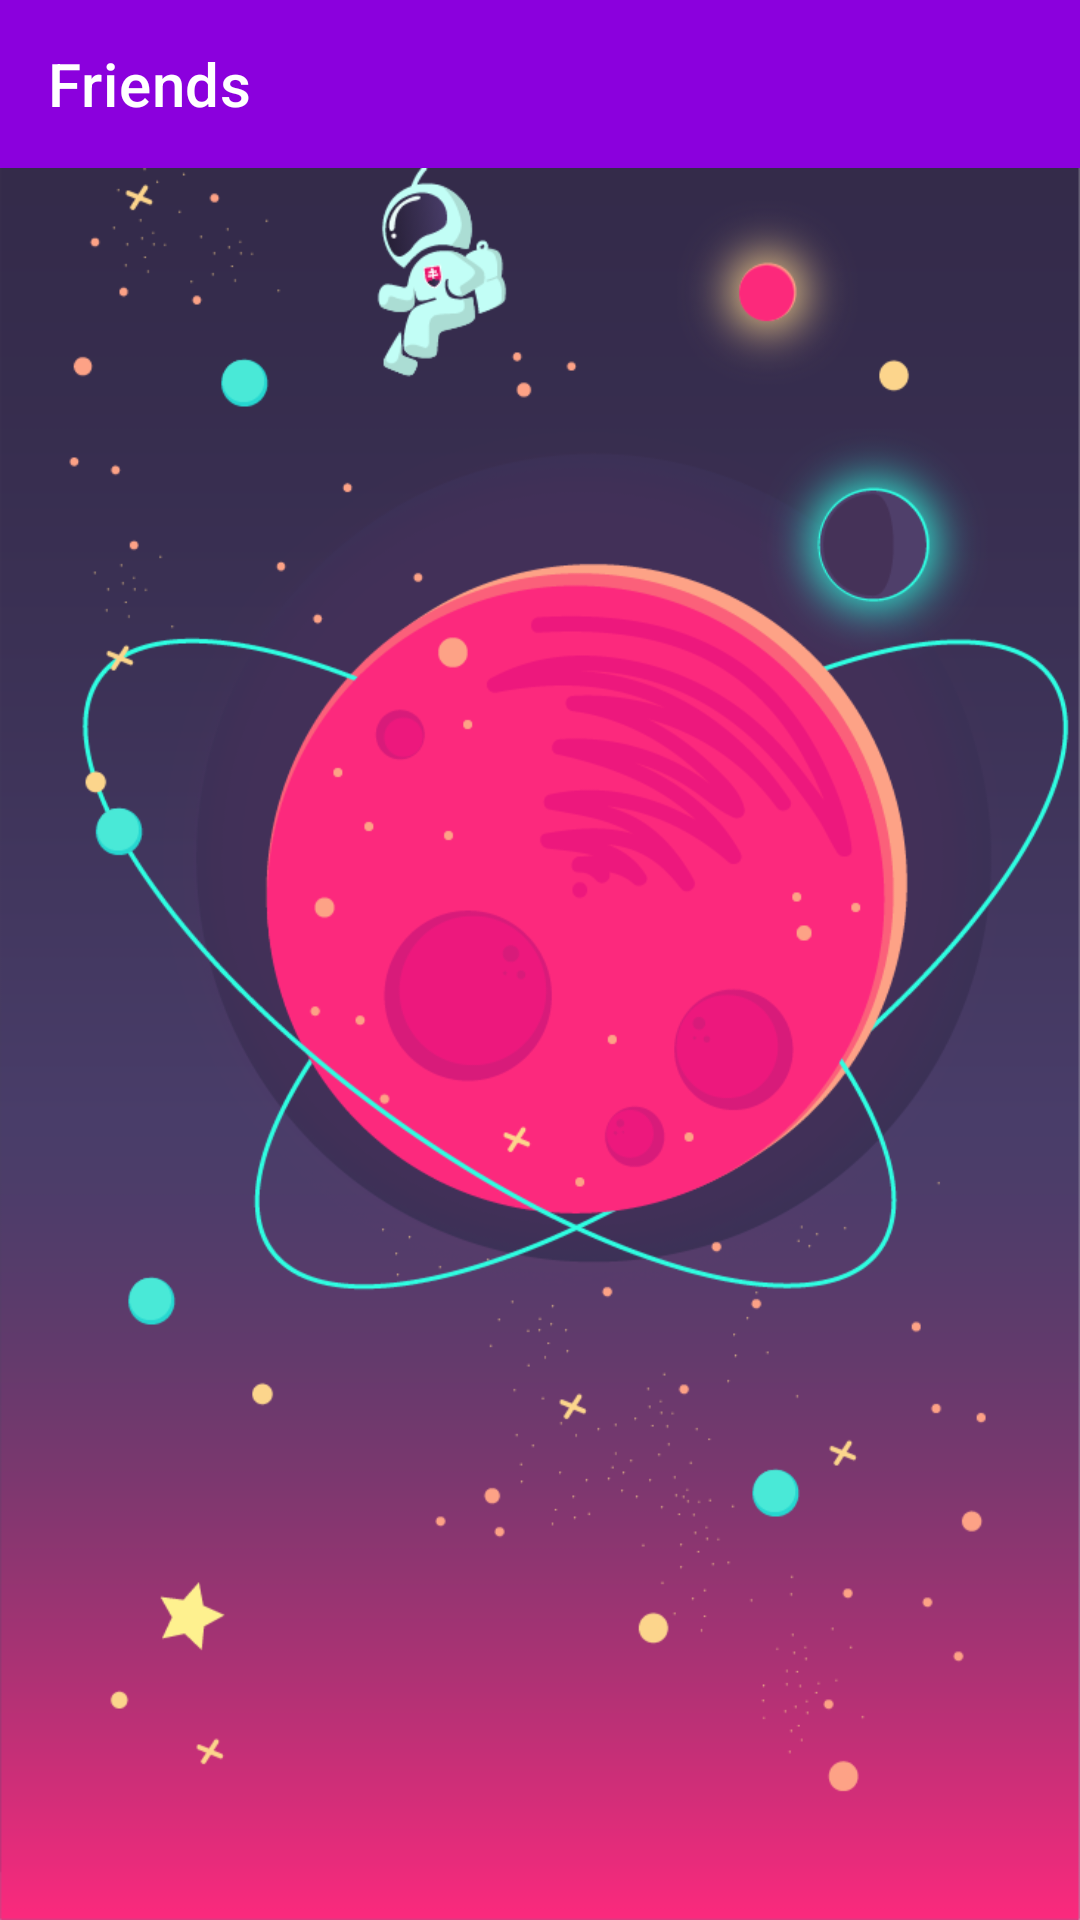

Android layout source for this screen:
<!-- AndroidManifest.xml: application theme Theme.ProductsList -->
<!-- res/layout/likes.xml -->
<?xml version="1.0" encoding="utf-8"?>
<androidx.constraintlayout.widget.ConstraintLayout xmlns:android="http://schemas.android.com/apk/res/android"
    xmlns:app="http://schemas.android.com/apk/res-auto"
    xmlns:tools="http://schemas.android.com/tools"
    android:layout_width="match_parent"
    android:layout_height="match_parent"
    android:background="@drawable/cosmos_image">

    <com.google.android.material.appbar.MaterialToolbar
        android:id="@+id/toolbar"
        android:layout_width="match_parent"
        android:layout_height="wrap_content"
        android:background="@color/cosmos"
        app:layout_constraintTop_toTopOf="parent"
        app:title="Friends"
        app:titleTextColor="@color/white"
        tools:layout_editor_absoluteX="0dp" />

    <LinearLayout
        android:layout_width="match_parent"
        android:layout_height="0dp"
        android:orientation="vertical"
        app:layout_constraintTop_toBottomOf="@+id/toolbar">

        <androidx.recyclerview.widget.RecyclerView
            android:id="@+id/recyclerView_notifications"
            android:layout_width="match_parent"
            android:layout_height="wrap_content"
            app:layout_constraintEnd_toEndOf="parent"
            app:layout_constraintStart_toStartOf="parent"
            app:layout_constraintTop_toBottomOf="@id/toolbar"
            tools:listitem="@layout/notifications" />

    </LinearLayout>
</androidx.constraintlayout.widget.ConstraintLayout>
<!-- res/layout/notifications.xml (included above) -->
<?xml version="1.0" encoding="utf-8"?>
<com.google.android.material.card.MaterialCardView xmlns:android="http://schemas.android.com/apk/res/android"
    xmlns:app="http://schemas.android.com/apk/res-auto"
    android:layout_width="match_parent"
    android:layout_height="wrap_content"
     app:cardCornerRadius="30dp"
    app:contentPadding="16dp"
    app:strokeColor="@color/cosmosRose"
    app:strokeWidth="2dp"
    android:layout_margin="20dp">


    <androidx.cardview.widget.CardView
        android:layout_width="match_parent"
        android:layout_height="match_parent"
        android:outlineSpotShadowColor="@android:color/transparent"
        app:cardCornerRadius="30dp"
        app:cardElevation="0dp">

        <LinearLayout
            android:layout_width="match_parent"
            android:layout_height="wrap_content"
            android:orientation="horizontal"
            android:outlineAmbientShadowColor="@android:color/transparent"
            android:outlineSpotShadowColor="@android:color/transparent">

            <de.hdodenhof.circleimageview.CircleImageView
                android:id="@+id/userImage"
                android:layout_width="110dp"
                android:layout_height="110dp"
                android:src="@drawable/baseline_account_circle_24_cosmos"
                android:tint="@color/cosmos" />

            <LinearLayout
                android:layout_width="match_parent"
                android:layout_height="match_parent"
                android:orientation="vertical">

                <TextView
                    android:id="@+id/text"
                    android:layout_width="match_parent"
                    android:layout_height="wrap_content"
                    android:layout_marginTop="10dp"
                    android:text="Пользователю понравился ваш рецепт"
                    android:textSize="17dp" />

                <LinearLayout
                    android:layout_width="wrap_content"
                    android:layout_height="match_parent"
                    android:layout_gravity="right">

                    <androidx.cardview.widget.CardView
                        android:layout_width="wrap_content"
                        app:cardCornerRadius="30dp"
                        android:layout_marginEnd="20dp"
                        android:layout_height="match_parent">

                        <ImageView
                            android:id="@+id/receiptView"
                            android:layout_width="60dp"
                            android:layout_height="match_parent"
                             />
                    </androidx.cardview.widget.CardView>
                </LinearLayout>
            </LinearLayout>
        </LinearLayout>
    </androidx.cardview.widget.CardView>

</com.google.android.material.card.MaterialCardView>
<!-- resources referenced by this layout -->
<resources>
  <color name="cosmos">#8b00dd</color>
  <color name="cosmosRose">#ef0078</color>
  <color name="white">#FFFFFFFF</color>
  <!-- drawable baseline_account_circle_24_cosmos (drawable) -->
  <vector android:height="24dp" android:tint="#8B00DD"
      android:viewportHeight="24" android:viewportWidth="24"
      android:width="24dp" xmlns:android="http://schemas.android.com/apk/res/android">
      <path android:fillColor="@android:color/white" android:pathData="M12,2C6.48,2 2,6.48 2,12s4.48,10 10,10s10,-4.48 10,-10S17.52,2 12,2zM12,6c1.93,0 3.5,1.57 3.5,3.5S13.93,13 12,13s-3.5,-1.57 -3.5,-3.5S10.07,6 12,6zM12,20c-2.03,0 -4.43,-0.82 -6.14,-2.88C7.55,15.8 9.68,15 12,15s4.45,0.8 6.14,2.12C16.43,19.18 14.03,20 12,20z"/>
  </vector>
  <!-- drawable cosmos_image: png bitmap (drawable, 126279 bytes) -->
  <style name="Theme.ProductsList" parent="Theme.MaterialComponents.DayNight.NoActionBar">
          
          <item name="colorPrimary">@color/green_900</item>
          <item name="colorPrimaryVariant">@color/green_base</item>
          <item name="colorOnPrimary">@color/white</item>
          
          <item name="colorOnBackground">@drawable/done</item>
  
          
          <item name="android:statusBarColor">@color/green_900</item>
          
  
          <item name="colorBackgroundFloating">#00000000</item>
  
      </style>
  <color name="green_900">#225c17</color>
  <color name="green_base">#78966a</color>
  <!-- drawable done: png bitmap (drawable, 376497 bytes) -->
</resources>
